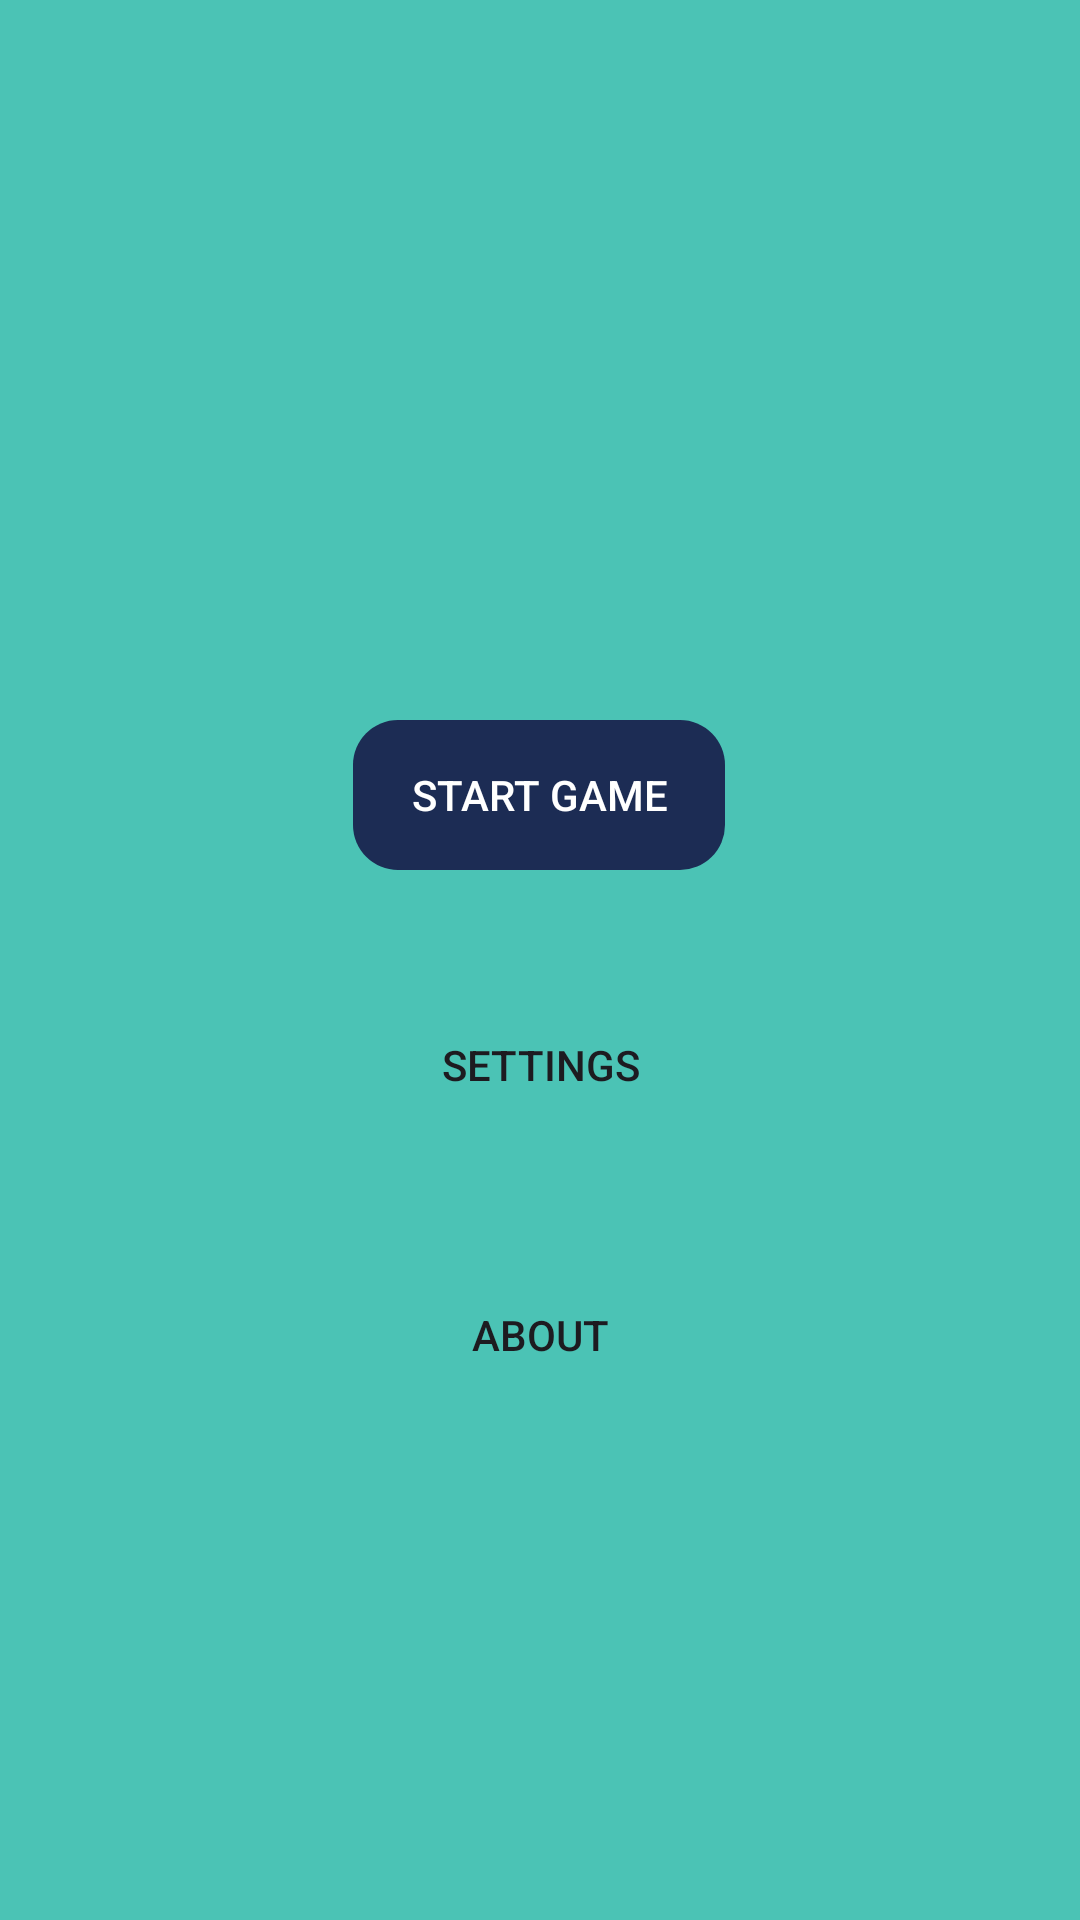

Android layout source for this screen:
<!-- AndroidManifest.xml: application theme Theme.Assignment02_SODV3202 -->
<!-- res/layout/activity_menu_screen.xml -->
<?xml version="1.0" encoding="utf-8"?>
<androidx.constraintlayout.widget.ConstraintLayout xmlns:android="http://schemas.android.com/apk/res/android"
    xmlns:app="http://schemas.android.com/apk/res-auto"
    xmlns:tools="http://schemas.android.com/tools"
    android:id="@+id/main"
    android:layout_width="match_parent"
    android:layout_height="match_parent"
    android:background="@color/greenish"

    tools:context=".MainActivity">

    <Button
        android:id="@+id/btnStartGame"
        android:layout_width="124dp"
        android:layout_height="50dp"
        android:layout_marginTop="240dp"
        android:background="@drawable/rounded_corners_btn"
        android:backgroundTint="@color/navish"
        android:onClick="startGame"
        android:shadowColor="@color/blackish"
        android:text="@string/start_game"
        android:textColor="@color/white"
        app:layout_constraintEnd_toEndOf="parent"
        app:layout_constraintHorizontal_bias="0.498"
        app:layout_constraintStart_toStartOf="parent"
        app:layout_constraintTop_toTopOf="parent"
        app:strokeColor="@color/white" />

    <Button
        android:id="@+id/btnSettings"
        android:layout_width="125dp"
        android:layout_height="50dp"
        android:layout_marginTop="40dp"
        android:background="@drawable/rounded_corners_btn"
        android:text="@string/settings"
        app:layout_constraintStart_toStartOf="@+id/btnStartGame"
        app:layout_constraintTop_toBottomOf="@+id/btnStartGame" />

    <Button
        android:id="@+id/btnAbout"
        android:layout_width="125dp"
        android:layout_height="50dp"
        android:layout_marginTop="40dp"
        android:background="@drawable/rounded_corners_btn"
        android:text="@string/about"
        app:layout_constraintStart_toStartOf="@+id/btnSettings"
        app:layout_constraintTop_toBottomOf="@+id/btnSettings" />
</androidx.constraintlayout.widget.ConstraintLayout>
<!-- resources referenced by this layout -->
<resources>
  <color name="blackish">#010402</color>
  <color name="greenish">#4bc3b5</color>
  <color name="navish">#1c2c54</color>
  <color name="white">#FFFFFFFF</color>
  <!-- drawable rounded_corners_btn (drawable) -->
  <?xml version="1.0" encoding="utf-8"?>
  <shape xmlns:android="http://schemas.android.com/apk/res/android"
      android:shape="rectangle">
  
      <corners android:radius="15dp"/>
      <stroke android:color="@color/white"/>
  
  
  </shape>
  <string name="about">About</string>
  <string name="settings">Settings</string>
  <string name="start_game">Start Game</string>
  <style name="Theme.Assignment02_SODV3202" parent="Base.Theme.Assignment02_SODV3202" />
  <style name="Base.Theme.Assignment02_SODV3202" parent="Theme.Material3.DayNight.NoActionBar">
          
          
      </style>
</resources>
